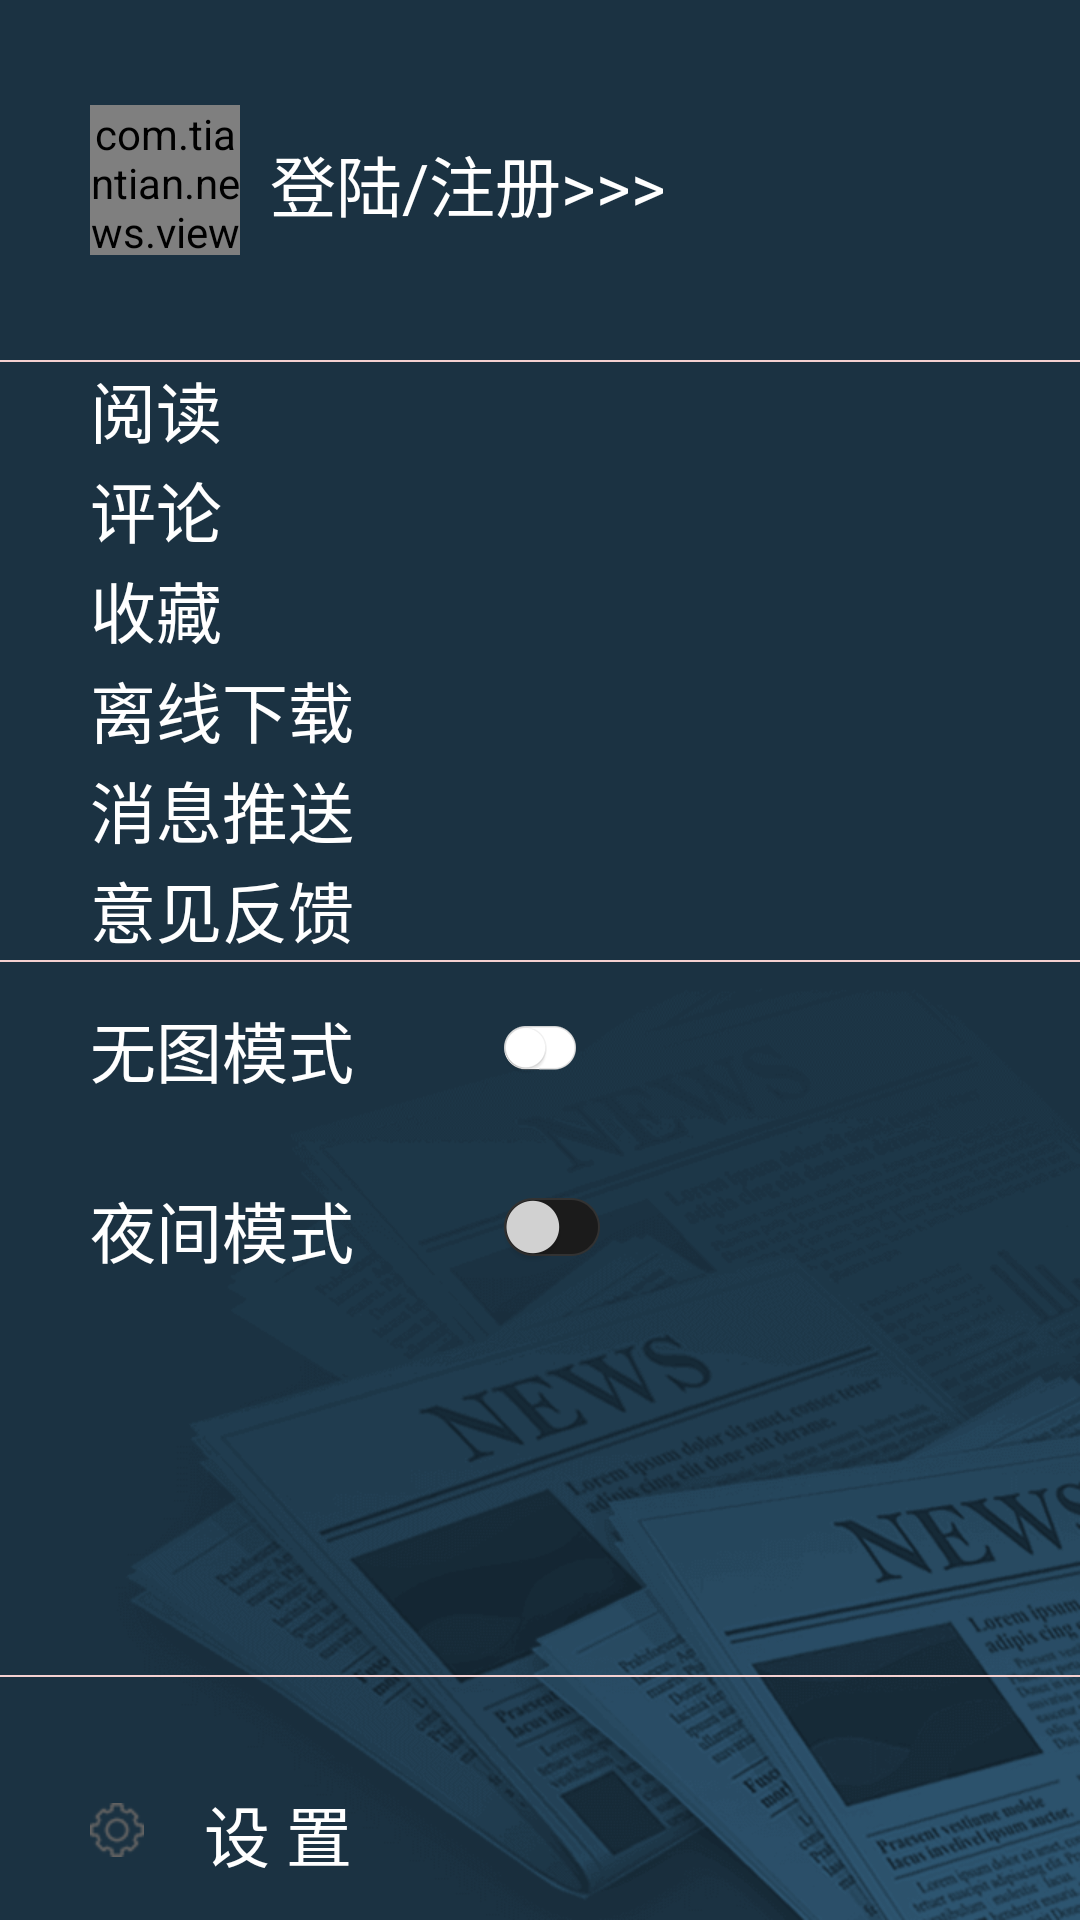

Here is an Android app screen rendered from its layout file. Give the layout XML and the strings, colors and styles it references.
<!-- AndroidManifest.xml: application theme AppTheme.day -->
<!-- res/layout/left_drawer_fragment.xml -->
<?xml version="1.0" encoding="utf-8"?>
<RelativeLayout xmlns:android="http://schemas.android.com/apk/res/android"
              android:orientation="vertical"
              android:layout_width="match_parent"
              android:layout_height="match_parent"
              android:id="@+id/left_bg"
              android:background="@mipmap/left_bg_04">


<LinearLayout
    android:layout_marginLeft="30dp"
    android:layout_width="match_parent"
    android:layout_height="@dimen/left_top_hei"
    android:gravity="center_vertical"
    android:orientation="horizontal">

    <com.tiantian.news.view.CircleImageView
        android:id="@+id/login_img"
        android:layout_width="@dimen/left_top_img1_wid"
        android:layout_height="@dimen/left_top_img1_hei"
        android:src="@mipmap/right_navigation_head_default"/>

    <TextView
        android:id="@+id/login_tv"
        android:layout_marginLeft="10dp"
        style="@style/left_center_tv"
        android:layout_width="@dimen/left_top_tv_wid"
        android:layout_height="@dimen/left_top_tv_hei"
        android:text="@string/left_tv_login"/>


</LinearLayout>

<TextView
    android:layout_marginTop="@dimen/left_top_hei"
    android:layout_width="match_parent"
    android:layout_height="@dimen/left__honline"
    android:background="@color/main_nav_horline"></TextView>





<LinearLayout
    android:layout_marginLeft="30dp"
    android:layout_marginTop="@dimen/left_top_hei"
    android:id="@+id/left_center_tv"
    android:layout_width="match_parent"
    android:layout_height="200dp"
    android:orientation="vertical"
    >

    <LinearLayout
        android:layout_width="match_parent"
        android:layout_height="0dp"
        android:layout_weight="1"
        android:gravity="center_vertical">
        <ImageView
            android:layout_width="wrap_content"
            android:layout_height="wrap_content" />

        <TextView
            android:layout_width="wrap_content"
            android:layout_height="wrap_content"
            style="@style/left_center_tv"
            android:text="阅读"/>

    </LinearLayout>


    <LinearLayout
        android:layout_width="match_parent"
        android:layout_height="0dp"
        android:layout_weight="1"
        android:gravity="center_vertical">
        <ImageView
            android:layout_width="wrap_content"
            android:layout_height="wrap_content" />

        <TextView
            android:layout_width="wrap_content"
            android:layout_height="wrap_content"
            style="@style/left_center_tv"
            android:text="评论"/>

    </LinearLayout>


    <LinearLayout
        android:layout_width="match_parent"
        android:layout_height="0dp"
        android:layout_weight="1"
        android:gravity="center_vertical">
        <ImageView
            android:layout_width="wrap_content"
            android:layout_height="wrap_content" />

        <TextView
            android:layout_width="wrap_content"
            android:layout_height="wrap_content"
            style="@style/left_center_tv"
            android:text="收藏"/>

    </LinearLayout>

        <LinearLayout
        android:layout_width="match_parent"
        android:layout_height="0dp"
        android:layout_weight="1"
        android:gravity="center_vertical">
        <ImageView
            android:layout_width="wrap_content"
            android:layout_height="wrap_content" />

        <TextView
            android:layout_width="wrap_content"
            android:layout_height="wrap_content"
            style="@style/left_center_tv"
            android:text="离线下载"/>


        </LinearLayout>

        <LinearLayout
        android:layout_width="match_parent"
        android:layout_height="0dp"
        android:layout_weight="1"
        android:gravity="center_vertical">
        <ImageView
            android:layout_width="wrap_content"
            android:layout_height="wrap_content" />

        <TextView
            android:layout_width="wrap_content"
            android:layout_height="wrap_content"
            style="@style/left_center_tv"
            android:text="消息推送"/>

</LinearLayout>


    <LinearLayout
        android:layout_width="match_parent"
        android:layout_height="0dp"
        android:layout_weight="1"
        android:gravity="center_vertical">
        <ImageView
            android:layout_width="wrap_content"
            android:layout_height="wrap_content" />

        <TextView
            android:layout_width="wrap_content"
            android:layout_height="wrap_content"
            style="@style/left_center_tv"
            android:text="意见反馈"/>

    </LinearLayout>

</LinearLayout>



    <TextView

        android:layout_below="@+id/left_center_tv"
        android:layout_width="match_parent"
        android:layout_height="@dimen/left__honline"
        android:background="@color/main_nav_horline">

    </TextView>



    <LinearLayout
        android:layout_marginLeft="30dp"
        android:layout_below="@+id/left_center_tv"
        android:layout_width="match_parent"
        android:layout_height="120dp"
        android:orientation="vertical"
        android:layout_marginBottom="61dp"
        >



        <LinearLayout
            android:layout_width="match_parent"
            android:layout_height="0dp"
            android:layout_weight="1"
            android:gravity="center_vertical">


            <TextView
                android:id="@+id/tv_null"
                android:layout_width="wrap_content"
                android:layout_height="wrap_content"
                style="@style/left_center_tv"
                android:text="无图模式"/>


            <ImageView
                android:id="@+id/img_null"
                android:layout_marginLeft="50dp"
                android:layout_width="wrap_content"
                android:layout_height="wrap_content"
                android:background="@mipmap/icon_turn_off"/>

        </LinearLayout>


        <LinearLayout

            android:layout_width="match_parent"
            android:layout_height="0dp"
            android:layout_weight="1"
            android:gravity="center_vertical">


            <TextView
                android:id="@+id/tv_night"
                android:layout_width="wrap_content"
                android:layout_height="wrap_content"
                style="@style/left_center_tv"
                android:text="夜间模式"/>

            <ImageView
                android:id="@+id/theme_night"
                android:layout_marginLeft="50dp"
                android:layout_width="wrap_content"
                android:layout_height="wrap_content"
                android:background="@mipmap/night_icon_turn_off"/>

        </LinearLayout>
        </LinearLayout>



    <TextView
        android:layout_alignParentBottom="true"
        android:layout_marginBottom="81dp"
        android:layout_width="match_parent"
        android:layout_height="@dimen/left__honline"
        android:background="@color/main_nav_horline"/>


<LinearLayout
    android:layout_marginLeft="30dp"
    android:layout_alignParentBottom="true"
    android:layout_width="match_parent"
    android:layout_height="60dp"
    android:orientation="horizontal"
    android:gravity="center_vertical">

    <ImageView
        android:layout_width="wrap_content"
        android:layout_height="wrap_content"
        android:background="@mipmap/profile_action_set_icon"/>

    <TextView
        android:layout_width="match_parent"
        android:layout_height="30dp"
        android:text="设 置"
        style="@style/left_center_tv"
        android:layout_marginLeft="20dp"/>

</LinearLayout>









</RelativeLayout>
<!-- resources referenced by this layout -->
<resources>
  <color name="main_nav_horline">#f5d1d1</color>
  <dimen name="left__honline">0.5dp</dimen>
  <dimen name="left_top_hei">120dp</dimen>
  <dimen name="left_top_img1_hei">50dp</dimen>
  <dimen name="left_top_img1_wid">50dp</dimen>
  <dimen name="left_top_tv_hei">30dp</dimen>
  <dimen name="left_top_tv_wid">160dp</dimen>
  <!-- mipmap icon_turn_off: png bitmap (mipmap-xxhdpi, 2073 bytes) -->
  <!-- mipmap left_bg_04: png bitmap (mipmap-xxhdpi, 49980 bytes) -->
  <!-- mipmap night_icon_turn_off: png bitmap (mipmap-xxhdpi, 2297 bytes) -->
  <!-- mipmap profile_action_set_icon: png bitmap (mipmap-hdpi, 839 bytes) -->
  <!-- mipmap right_navigation_head_default: png bitmap (mipmap-hdpi, 5237 bytes) -->
  <string name="left_tv_login">登陆/注册&gt;&gt;&gt;</string>
  <style name="left_center_tv">
          <item name="android:gravity">center_vertical</item>
          <item name="android:textColor">@color/white1</item>
          <item name="android:textSize">22dp</item>
  
  
  
      </style>
  <style name="AppTheme.day" parent="AppTheme">
  
      </style>
  <color name="white1">#ffffffff</color>
  <style name="AppTheme" parent="AppBaseTheme">
  
          
          <item name="android:windowNoTitle">true</item>
  
      </style>
  <style name="AppBaseTheme" parent="android:Theme.Light">
          
      </style>
</resources>
